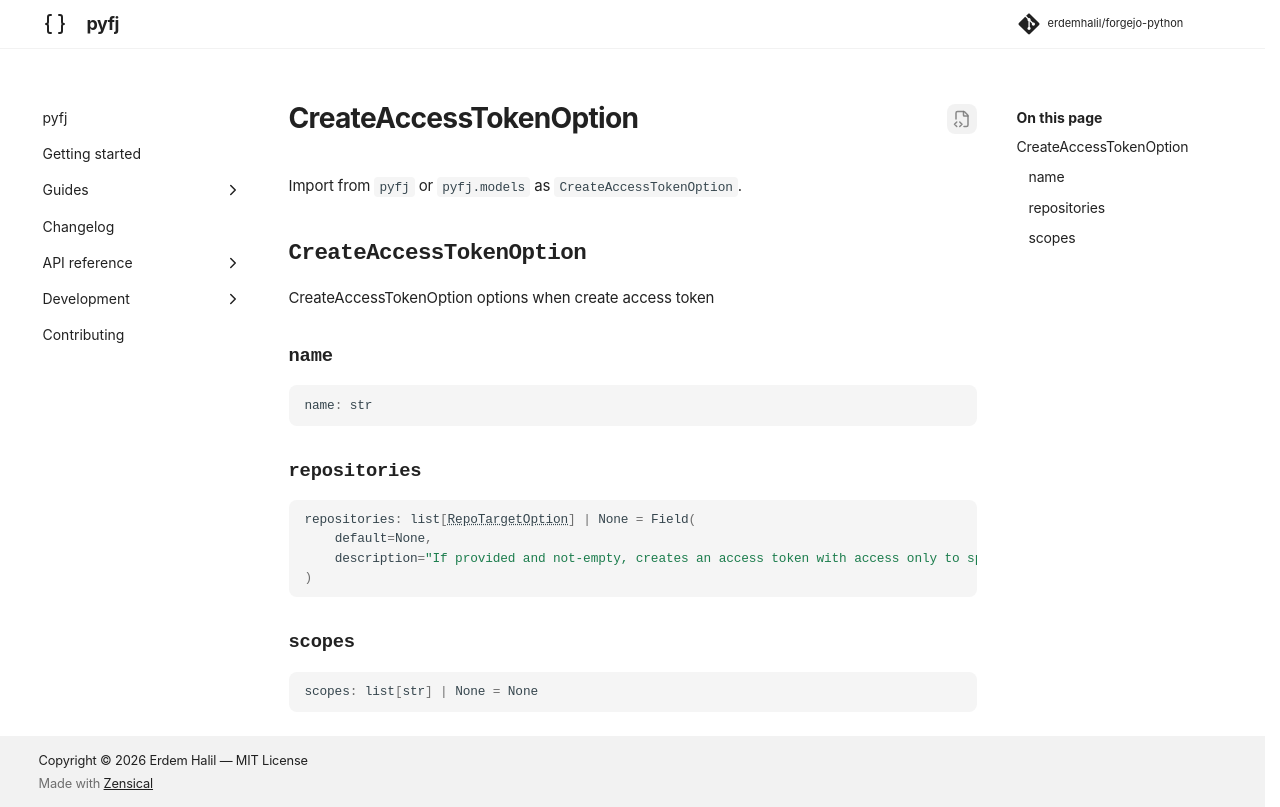

repository: erdemhalil/forgejo-python · page: 0.1/reference/models/create_access_token_option/index.html · generator: mkdocs

---
title: "CreateAccessTokenOption"
description: "CreateAccessTokenOption options when create access token"
---

# CreateAccessTokenOption

Import from `pyfj` or `pyfj.models` as `CreateAccessTokenOption`.

::: pyfj._generated.models.create_access_token_option.CreateAccessTokenOption
